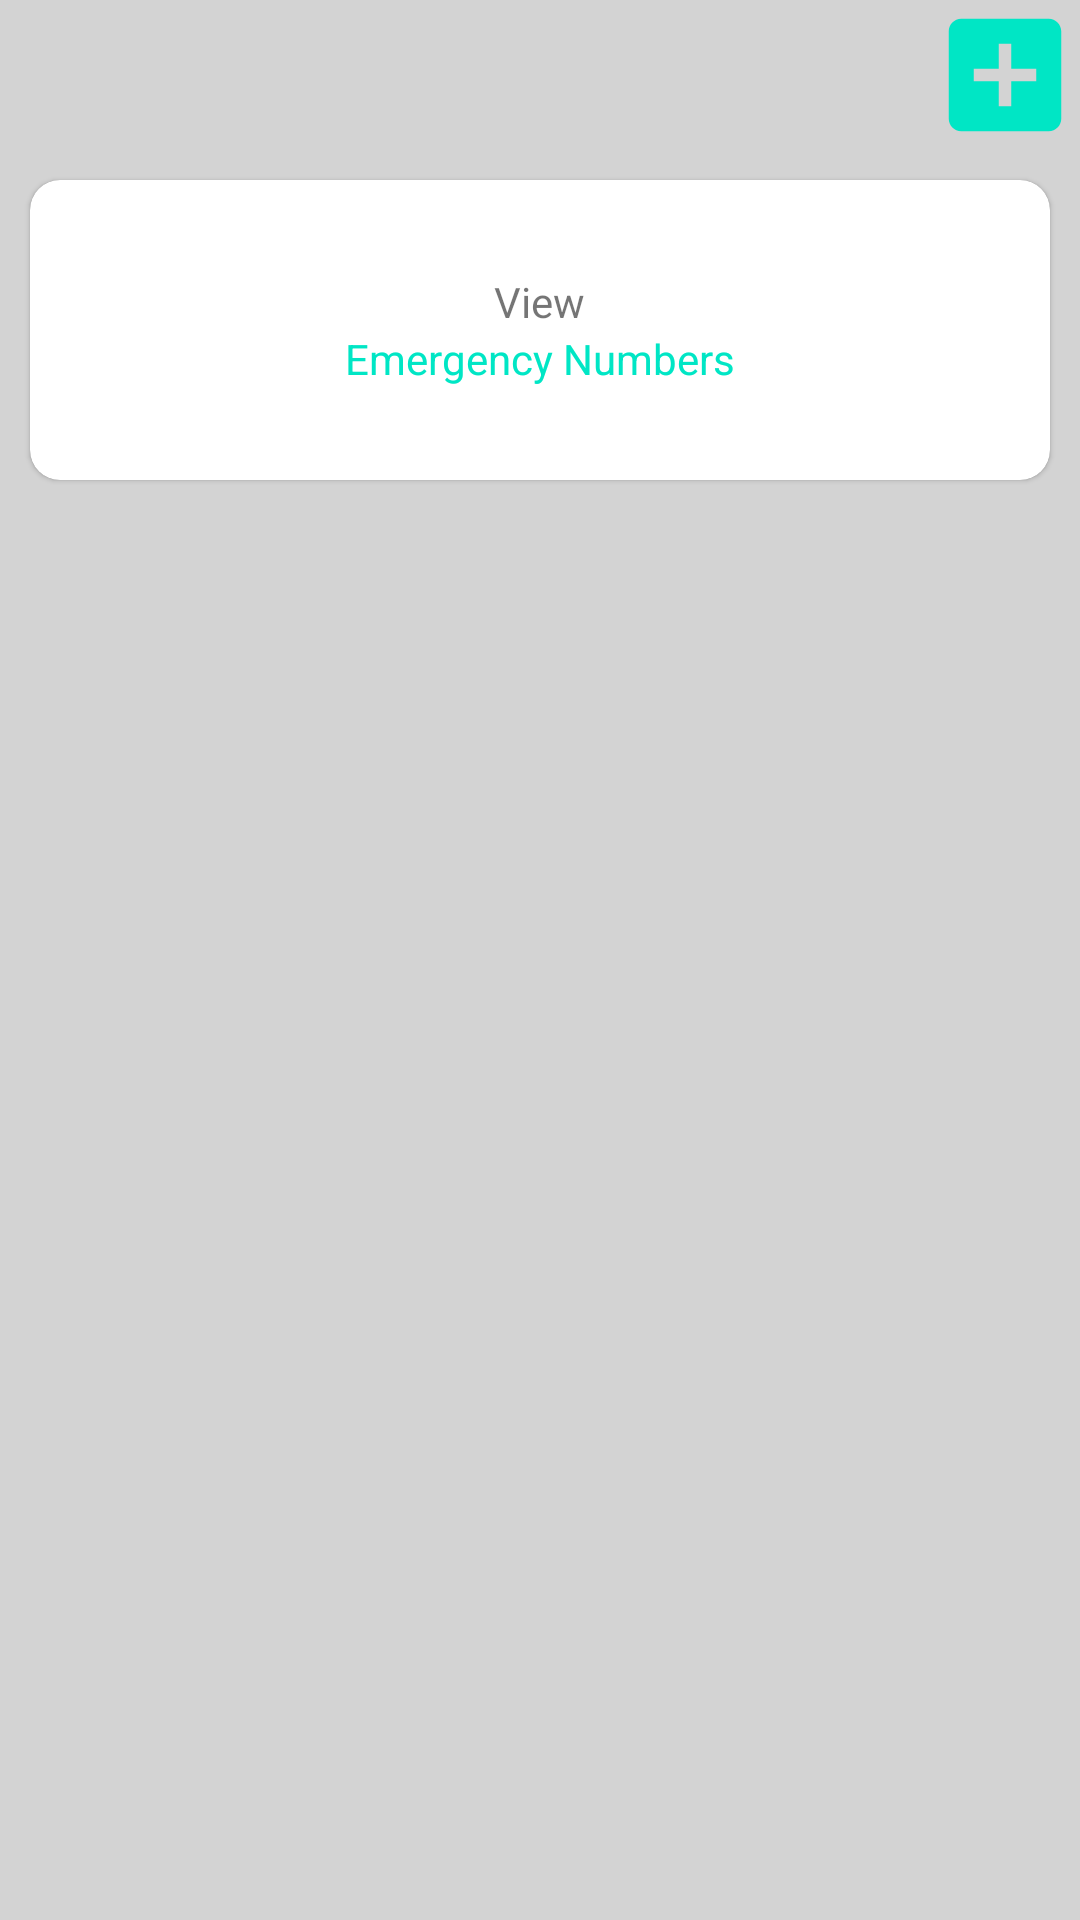

Write the Android layout XML for this screen, with the resource values it uses.
<!-- AndroidManifest.xml: application theme Theme.RapidRescue -->
<!-- res/layout/fragment_registered_numbers.xml -->
<?xml version="1.0" encoding="utf-8"?>
<LinearLayout xmlns:android="http://schemas.android.com/apk/res/android"
    xmlns:tools="http://schemas.android.com/tools"
    android:layout_width="match_parent"
    android:layout_height="match_parent"
    android:background="@color/adaptiveColor"
    android:orientation="vertical"
    xmlns:app="http://schemas.android.com/apk/res-auto"
    tools:context=".ui.RegisteredNumbers.RegisteredNumbersFragment">

    <ImageView
        android:id="@+id/addBtnRegister"
        android:layout_gravity="end"
        android:layout_width="50sp"
        android:layout_height="50sp"
        android:src="@drawable/baseline_add_box_24"/>

    <com.google.android.material.card.MaterialCardView
        android:layout_width="match_parent"
        app:cardCornerRadius="10sp"
        android:layout_margin="10sp"
        android:elevation="10dp"
        android:layout_height="100sp">

        <LinearLayout
            android:layout_width="wrap_content"
            android:layout_height="wrap_content"
            android:orientation="vertical"
            android:layout_gravity="center">

            <TextView
                android:id="@+id/textNotifications"
                android:layout_width="wrap_content"
                android:layout_height="wrap_content"
                android:text="View"
                android:layout_gravity="center" />

            <TextView
                android:text="Emergency Numbers"
                android:textColor="#00E6C5"
                android:layout_width="wrap_content"
                android:layout_height="wrap_content"/>

        </LinearLayout>

    </com.google.android.material.card.MaterialCardView>

    <androidx.recyclerview.widget.RecyclerView
        android:id="@+id/recyclerView"
        android:layout_width="match_parent"
        android:layout_height="match_parent"/>
</LinearLayout>
<!-- resources referenced by this layout -->
<resources>
  <color name="adaptiveColor">#D3D3D3</color>
  <!-- drawable baseline_add_box_24 (drawable) -->
  <vector android:height="24dp" android:tint="#00E6C5"
      android:viewportHeight="24" android:viewportWidth="24"
      android:width="24dp" xmlns:android="http://schemas.android.com/apk/res/android">
      <path android:fillColor="@android:color/white" android:pathData="M19,3L5,3c-1.11,0 -2,0.9 -2,2v14c0,1.1 0.89,2 2,2h14c1.1,0 2,-0.9 2,-2L21,5c0,-1.1 -0.9,-2 -2,-2zM17,13h-4v4h-2v-4L7,13v-2h4L11,7h2v4h4v2z"/>
  </vector>
  <style name="Theme.RapidRescue" parent="Theme.MaterialComponents.DayNight.DarkActionBar">
          
          <item name="colorPrimary">#00e6c5</item>
          <item name="colorPrimaryVariant">@color/purple_700</item>
          <item name="colorOnPrimary">@color/white</item>
          
          <item name="colorSecondary">@color/teal_200</item>
          <item name="colorSecondaryVariant">@color/teal_200</item>
          <item name="colorOnSecondary">@color/black</item>
          
          <item name="android:statusBarColor">@color/black</item>
          
      </style>
  <color name="purple_700">#FF3700B3</color>
  <color name="white">#FFFFFFFF</color>
  <color name="teal_200">#FF03DAC5</color>
  <color name="black">#FF000000</color>
</resources>
